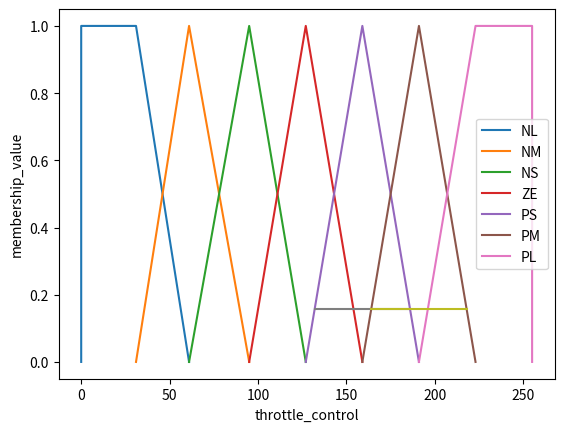

Python code for this plot:
#!/usr/bin/env python3
# -*- coding: utf-8 -*-
"""
Created on Wed May  4 17:23:52 2022

[redacted]
"""

# practice


import matplotlib.pyplot as plt


membership_values = {
    'NL': [0, 0, 31, 61],
    'NM': [31, 61, 95],
    'NS': [61, 95, 127],
    'ZE': [95, 127, 159],
    'PS': [127, 159, 191],
    'PM': [159, 191, 223],
    'PL': [191, 223, 255, 255]
}

rules = [
    ['NL', 'ZE', 'PL'],
    ['ZE', 'NL', 'PL'],
    ['NM', 'ZE', 'PM'],
    ['NS', 'PS', 'PS'],
    ['PS', 'NS', 'NS'],
    ['PL', 'ZE', 'NL'],
    ['ZE', 'NS', 'PS'],
    ['ZE', 'NM', 'PM']
]


def check_if_rule_is_valid(speed_rule, speed, acceleration_rule, acceleration):
    speed_membership = membership_values[speed_rule]
    acceleration_membership = membership_values[acceleration_rule]

    if speed >= speed_membership[0] and speed <= speed_membership[len(speed_membership)-1]:
        if acceleration >= acceleration_membership[0] and acceleration <= acceleration_membership[len(acceleration_membership) - 1]:
            return True

    return False


def fuzzyfication(rule, speed, acceleration):
    speed_mem = membership_values[rule[0]]
    acc_mem = membership_values[rule[1]]

    u_speed = max(min((speed - speed_mem[0])/(speed_mem[1] - speed_mem[0]),
                  (speed_mem[2] - speed)/(speed_mem[2] - speed_mem[1])), 0)
    u_acceleration = max(min((acceleration - acc_mem[0])/(
        acc_mem[1] - acc_mem[0]), (acc_mem[2] - acceleration)/(acc_mem[2] - acc_mem[1])), 0)

    return min(u_speed, u_acceleration)


def calculate_area_and_weighted_area(rule, fuzzy_value):
    throttle_mem = membership_values[rule[2]]

    m1 = (1 - 0)/(throttle_mem[1] - throttle_mem[0])
    m2 = (0 - 1)/(throttle_mem[2] - throttle_mem[1])

    a1 = (fuzzy_value - 0 + m1*throttle_mem[0])/m1
    a2 = (fuzzy_value - 1 + m2*throttle_mem[1])/m2

    a = a2 - a1
    b = throttle_mem[2] - throttle_mem[0]

    plt.plot([a1, a2], [fuzzy_value, fuzzy_value])

    area = 0.5 * fuzzy_value * (a + b)
    weighted_area = area * throttle_mem[1]

    return (area, weighted_area)


def plot_graph():
    for labels in membership_values:
        if len(membership_values[labels]) == 4:
            plt.plot(membership_values[labels], [0, 1, 1, 0], label=labels)
        else:
            plt.plot(membership_values[labels], [0, 1, 0], label=labels)


def calculate_throttle_control(speed, acceleration):
    weighted_area_sum = 0
    area_sum = 0

    for rule in rules:
        if check_if_rule_is_valid(rule[0], speed, rule[1], acceleration):
            fuzzy_value = fuzzyfication(rule, speed, acceleration)
            x, y = calculate_area_and_weighted_area(rule, fuzzy_value)
            area_sum += x
            weighted_area_sum += y

    print(weighted_area_sum/area_sum)


if __name__ == '__main__':
    plot_graph()

    plt.xlabel("throttle_control")
    plt.ylabel("membership_value")

    calculate_throttle_control(100, 70)
    # calculate_throttle_control(40, 40)

    plt.legend()
    plt.show()
